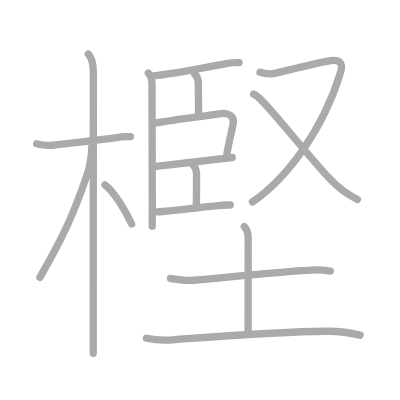
t = 0.00 s
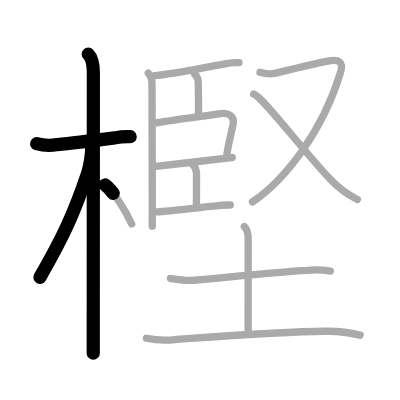
t = 3.25 s
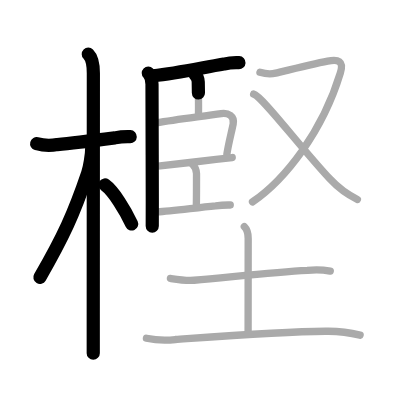
t = 6.50 s
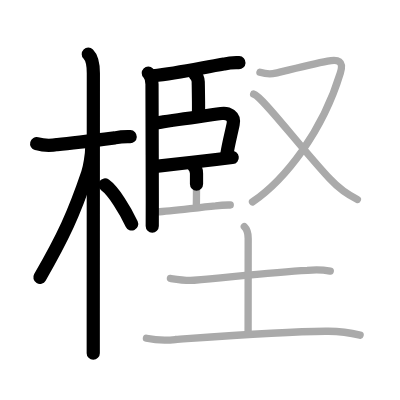
t = 9.50 s
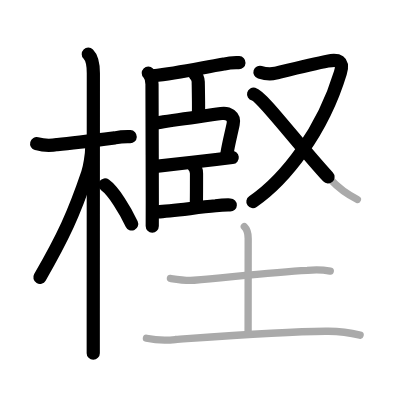
t = 12.75 s
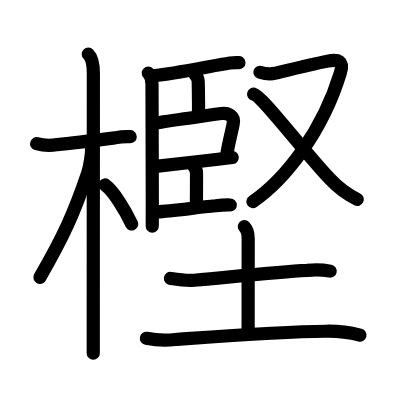
t = 16.00 s

The animated SVG that drew these frames (rendered in a browser with its animation timeline set to each time). Animation: 16 SMIL elements (animate=16); one cycle of 16.00 s.

<?xml version="1.0" standalone="no"?>
<!DOCTYPE svg PUBLIC "-//W3C//DTD SVG 1.1//EN"   "http://www.w3.org/Graphics/SVG/1.1/DTD/svg11.dtd">
<svg width="400px" height="400px"  version="1.1" xmlns="http://www.w3.org/2000/svg">
  <defs>
    <marker id="Triangle" viewBox="0 0 10 10" refX="0" refY="5" markerUnits="strokeWidth" markerWidth="3" style="stroke-opacity:0%;fill:#aaaaaa;" markerHeight="2" orient="auto">
      <path d="M 0 0 L 10 5 L 0 10 z" />
    </marker>
    
    <marker id="Arrow" viewBox="0 0 10 10" refX="5" refY="5" markerUnits="strokeWidth" markerWidth="1.8" style="stroke-opacity:0%;fill:#770000;" markerHeight="2" orient="auto">
      <path d="M 0 4 L 6 4 L 4 1 L 10 5 L 4 9 L 6 6 L 0 6 z" />
        <circle cx="5" cy="5" r="5" />
      </marker>
    
    <marker id="TriangleRed" viewBox="0 0 10 10" refX="0" refY="5" markerUnits="strokeWidth" markerWidth="3" style="stroke-opacity:0%;fill:#CC0000;" markerHeight="2" orient="auto">
      <path d="M 0 0 L 10 5 L 0 10 z" />
    </marker>
    
    <marker id="ArrowRed" viewBox="0 0 10 10" refX="5" refY="5" markerUnits="strokeWidth" markerWidth="1.8" style="stroke-opacity:0%;fill:#CC0000;" markerHeight="2" orient="auto">
      <path d="M 0 4 L 6 4 L 4 1 L 10 5 L 4 9 L 6 6 L 0 6 z" />
        <circle cx="5" cy="5" r="5" />
      </marker>
    
  </defs>
  
  <path style="fill:#ffffff; fill-opacity:100%; fill-rule:evenodd; stroke-width:0;" d="M 0 0 L 400px 0 L 400px 400px L 0 400px L 0 0" />

  <g transform="scale(3.6697247706422 3.6697247706422)">
<path style="fill:none; fill-opacity:0%; fill-rule:evenodd; stroke:#aaaaaa; stroke-opacity:100%; stroke-width: 1.5pt; stroke-linejoin:round; stroke-linecap:round;" d="M9.99 39.17c1.86 0.5 3.74 0.58 5.63 0.22c4.17-0.36 10.88-1.2 15.67-1.81c1.4-0.3 2.81-0.41 4.24-0.35"></path>
<path style="fill:none; fill-opacity:0%; fill-rule:evenodd; stroke:#aaaaaa; stroke-opacity:100%; stroke-width: 1.5pt; stroke-linejoin:round; stroke-linecap:round;" d="M24.06 14.75c1.03 1.03 1.38 3.25 1.38 5.21c0 2.42-0.02 44.67-0.03 65.54c0 5.29 0 9.21 0 10.75"></path>
<path style="fill:none; fill-opacity:0%; fill-rule:evenodd; stroke:#aaaaaa; stroke-opacity:100%; stroke-width: 1.5pt; stroke-linejoin:round; stroke-linecap:round;" d="M25.01 40.03c0 2.09-0.6 5.61-1.12 7.14c-3.79 11.17-6.6 17.25-13.02 28.42"></path>
<path style="fill:none; fill-opacity:0%; fill-rule:evenodd; stroke:#aaaaaa; stroke-opacity:100%; stroke-width: 1.5pt; stroke-linejoin:round; stroke-linecap:round;" d="M28.61 50.4c2.33 1.67 5.51 6.85 7.27 10.64"></path>
<path style="fill:none; fill-opacity:0%; fill-rule:evenodd; stroke:#aaaaaa; stroke-opacity:100%; stroke-width: 1.5pt; stroke-linejoin:round; stroke-linecap:round;" d="M40.41 19.92c0.77 0.77 1.01 1.95 1.01 3.01c0 2.79 0.07 21.65 0.08 32.07c0 3.38 0 5.87-0.01 6.64"></path>
<path style="fill:none; fill-opacity:0%; fill-rule:evenodd; stroke:#aaaaaa; stroke-opacity:100%; stroke-width: 1.5pt; stroke-linejoin:round; stroke-linecap:round;" d="M41.76 20.66c6.65-0.71 12.78-2.1 19.23-3.2c1.36-0.33 2.74-0.45 4.14-0.38"></path>
<path style="fill:none; fill-opacity:0%; fill-rule:evenodd; stroke:#aaaaaa; stroke-opacity:100%; stroke-width: 1.5pt; stroke-linejoin:round; stroke-linecap:round;" d="M53.01 20.11c0.69 0.69 1.01 1.26 1.01 2.15c0 0.52 0.12 5.44 0.07 8.66"></path>
<path style="fill:none; fill-opacity:0%; fill-rule:evenodd; stroke:#aaaaaa; stroke-opacity:100%; stroke-width: 1.5pt; stroke-linejoin:round; stroke-linecap:round;" d="M42.54 33.5c5.89-1.01 13.09-1.83 17.74-2.55c1.88-0.29 3.69 0.67 3.26 2.84c-0.49 2.43-1.33 5.57-1.72 8.24"></path>
<path style="fill:none; fill-opacity:0%; fill-rule:evenodd; stroke:#aaaaaa; stroke-opacity:100%; stroke-width: 1.5pt; stroke-linejoin:round; stroke-linecap:round;" d="M42.44 45.32c3.27-0.32 11.23-1.25 16.43-1.87c2.06-0.24 3.68-0.44 4.41-0.52"></path>
<path style="fill:none; fill-opacity:0%; fill-rule:evenodd; stroke:#aaaaaa; stroke-opacity:100%; stroke-width: 1.5pt; stroke-linejoin:round; stroke-linecap:round;" d="M52.54 44.9c0.66 0.66 1.01 1.6 1.01 2.4c0 0.52 0.01 5.23-0.04 8.45"></path>
<path style="fill:none; fill-opacity:0%; fill-rule:evenodd; stroke:#aaaaaa; stroke-opacity:100%; stroke-width: 1.5pt; stroke-linejoin:round; stroke-linecap:round;" d="M42.9 57.73c3.68-0.21 10.07-1.08 15.85-1.65c1.33-0.17 2.66-0.25 4-0.22"></path>
<path style="fill:none; fill-opacity:0%; fill-rule:evenodd; stroke:#aaaaaa; stroke-opacity:100%; stroke-width: 1.5pt; stroke-linejoin:round; stroke-linecap:round;" d="M70.84 19.69c0.81 0.25 2.66 0.63 4.27 0.25c1.26-0.3 10.01-2.48 14.17-3.28c2.85-0.54 4.49-0.15 3.47 3.21c-4.86 16-15.02 29.05-23.94 35.14"></path>
<path style="fill:none; fill-opacity:0%; fill-rule:evenodd; stroke:#aaaaaa; stroke-opacity:100%; stroke-width: 1.5pt; stroke-linejoin:round; stroke-linecap:round;" d="M69.11 25.64c2.31 0.59 12.39 14.11 20.83 23.17c2.15 2.31 4.62 4.18 7.45 5.55"></path>
<path style="fill:none; fill-opacity:0%; fill-rule:evenodd; stroke:#aaaaaa; stroke-opacity:100%; stroke-width: 1.5pt; stroke-linejoin:round; stroke-linecap:round;" d="M46.44 75.87c2.13 0.33 4.29 0.68 6.44 0.49c10-0.86 21.51-2.18 30.88-2.68c2.09-0.27 4.17-0.2 6.24 0.21"></path>
<path style="fill:none; fill-opacity:0%; fill-rule:evenodd; stroke:#aaaaaa; stroke-opacity:100%; stroke-width: 1.5pt; stroke-linejoin:round; stroke-linecap:round;" d="M66.58 61.74c0.66 0.66 1.05 2.01 1.05 3.22c0 5.29-0.02 19.79-0.02 26.09"></path>
<path style="fill:none; fill-opacity:0%; fill-rule:evenodd; stroke:#aaaaaa; stroke-opacity:100%; stroke-width: 1.5pt; stroke-linejoin:round; stroke-linecap:round;" d="M39.9 92.18c2.61 0.54 5.23 0.65 7.87 0.34c12.07-0.86 29.2-2.16 40.86-2.25c3.22-0.08 6.38 0.28 9.5 1.06"></path>

<path style="fill:none; fill-opacity:0%; fill-rule:evenodd; stroke:#000000; stroke-opacity:100%; stroke-width: 2.7pt; stroke-linejoin:round; stroke-linecap:round;" d="M9.99 39.17c1.86 0.5 3.74 0.58 5.63 0.22c4.17-0.36 10.88-1.2 15.67-1.81c1.4-0.3 2.81-0.41 4.24-0.35" pathLength="100" stroke-dashoffset="100" stroke-dasharray="100 105"><animate id="dashAnim1" attributeName="stroke-dashoffset" from="100" to="0" dur="1s" calcMode="linear" fill="freeze"/></path>
<path style="fill:none; fill-opacity:0%; fill-rule:evenodd; stroke:#000000; stroke-opacity:100%; stroke-width: 2.7pt; stroke-linejoin:round; stroke-linecap:round;" d="M24.06 14.75c1.03 1.03 1.38 3.25 1.38 5.21c0 2.42-0.02 44.67-0.03 65.54c0 5.29 0 9.21 0 10.75" pathLength="100" stroke-dashoffset="100" stroke-dasharray="100 105"><animate id="dashAnim2" attributeName="stroke-dashoffset" from="100" to="0" dur="1s" calcMode="linear" begin="dashAnim1.end" fill="freeze"/></path>
<path style="fill:none; fill-opacity:0%; fill-rule:evenodd; stroke:#000000; stroke-opacity:100%; stroke-width: 2.7pt; stroke-linejoin:round; stroke-linecap:round;" d="M25.01 40.03c0 2.09-0.6 5.61-1.12 7.14c-3.79 11.17-6.6 17.25-13.02 28.42" pathLength="100" stroke-dashoffset="100" stroke-dasharray="100 105"><animate id="dashAnim3" attributeName="stroke-dashoffset" from="100" to="0" dur="1s" calcMode="linear" begin="dashAnim2.end" fill="freeze"/></path>
<path style="fill:none; fill-opacity:0%; fill-rule:evenodd; stroke:#000000; stroke-opacity:100%; stroke-width: 2.7pt; stroke-linejoin:round; stroke-linecap:round;" d="M28.61 50.4c2.33 1.67 5.51 6.85 7.27 10.64" pathLength="100" stroke-dashoffset="100" stroke-dasharray="100 105"><animate id="dashAnim4" attributeName="stroke-dashoffset" from="100" to="0" dur="1s" calcMode="linear" begin="dashAnim3.end" fill="freeze"/></path>
<path style="fill:none; fill-opacity:0%; fill-rule:evenodd; stroke:#000000; stroke-opacity:100%; stroke-width: 2.7pt; stroke-linejoin:round; stroke-linecap:round;" d="M40.41 19.92c0.77 0.77 1.01 1.95 1.01 3.01c0 2.79 0.07 21.65 0.08 32.07c0 3.38 0 5.87-0.01 6.64" pathLength="100" stroke-dashoffset="100" stroke-dasharray="100 105"><animate id="dashAnim5" attributeName="stroke-dashoffset" from="100" to="0" dur="1s" calcMode="linear" begin="dashAnim4.end" fill="freeze"/></path>
<path style="fill:none; fill-opacity:0%; fill-rule:evenodd; stroke:#000000; stroke-opacity:100%; stroke-width: 2.7pt; stroke-linejoin:round; stroke-linecap:round;" d="M41.76 20.66c6.65-0.71 12.78-2.1 19.23-3.2c1.36-0.33 2.74-0.45 4.14-0.38" pathLength="100" stroke-dashoffset="100" stroke-dasharray="100 105"><animate id="dashAnim6" attributeName="stroke-dashoffset" from="100" to="0" dur="1s" calcMode="linear" begin="dashAnim5.end" fill="freeze"/></path>
<path style="fill:none; fill-opacity:0%; fill-rule:evenodd; stroke:#000000; stroke-opacity:100%; stroke-width: 2.7pt; stroke-linejoin:round; stroke-linecap:round;" d="M53.01 20.11c0.69 0.69 1.01 1.26 1.01 2.15c0 0.52 0.12 5.44 0.07 8.66" pathLength="100" stroke-dashoffset="100" stroke-dasharray="100 105"><animate id="dashAnim7" attributeName="stroke-dashoffset" from="100" to="0" dur="1s" calcMode="linear" begin="dashAnim6.end" fill="freeze"/></path>
<path style="fill:none; fill-opacity:0%; fill-rule:evenodd; stroke:#000000; stroke-opacity:100%; stroke-width: 2.7pt; stroke-linejoin:round; stroke-linecap:round;" d="M42.54 33.5c5.89-1.01 13.09-1.83 17.74-2.55c1.88-0.29 3.69 0.67 3.26 2.84c-0.49 2.43-1.33 5.57-1.72 8.24" pathLength="100" stroke-dashoffset="100" stroke-dasharray="100 105"><animate id="dashAnim8" attributeName="stroke-dashoffset" from="100" to="0" dur="1s" calcMode="linear" begin="dashAnim7.end" fill="freeze"/></path>
<path style="fill:none; fill-opacity:0%; fill-rule:evenodd; stroke:#000000; stroke-opacity:100%; stroke-width: 2.7pt; stroke-linejoin:round; stroke-linecap:round;" d="M42.44 45.32c3.27-0.32 11.23-1.25 16.43-1.87c2.06-0.24 3.68-0.44 4.41-0.52" pathLength="100" stroke-dashoffset="100" stroke-dasharray="100 105"><animate id="dashAnim9" attributeName="stroke-dashoffset" from="100" to="0" dur="1s" calcMode="linear" begin="dashAnim8.end" fill="freeze"/></path>
<path style="fill:none; fill-opacity:0%; fill-rule:evenodd; stroke:#000000; stroke-opacity:100%; stroke-width: 2.7pt; stroke-linejoin:round; stroke-linecap:round;" d="M52.54 44.9c0.66 0.66 1.01 1.6 1.01 2.4c0 0.52 0.01 5.23-0.04 8.45" pathLength="100" stroke-dashoffset="100" stroke-dasharray="100 105"><animate id="dashAnim10" attributeName="stroke-dashoffset" from="100" to="0" dur="1s" calcMode="linear" begin="dashAnim9.end" fill="freeze"/></path>
<path style="fill:none; fill-opacity:0%; fill-rule:evenodd; stroke:#000000; stroke-opacity:100%; stroke-width: 2.7pt; stroke-linejoin:round; stroke-linecap:round;" d="M42.9 57.73c3.68-0.21 10.07-1.08 15.85-1.65c1.33-0.17 2.66-0.25 4-0.22" pathLength="100" stroke-dashoffset="100" stroke-dasharray="100 105"><animate id="dashAnim11" attributeName="stroke-dashoffset" from="100" to="0" dur="1s" calcMode="linear" begin="dashAnim10.end" fill="freeze"/></path>
<path style="fill:none; fill-opacity:0%; fill-rule:evenodd; stroke:#000000; stroke-opacity:100%; stroke-width: 2.7pt; stroke-linejoin:round; stroke-linecap:round;" d="M70.84 19.69c0.81 0.25 2.66 0.63 4.27 0.25c1.26-0.3 10.01-2.48 14.17-3.28c2.85-0.54 4.49-0.15 3.47 3.21c-4.86 16-15.02 29.05-23.94 35.14" pathLength="100" stroke-dashoffset="100" stroke-dasharray="100 105"><animate id="dashAnim12" attributeName="stroke-dashoffset" from="100" to="0" dur="1s" calcMode="linear" begin="dashAnim11.end" fill="freeze"/></path>
<path style="fill:none; fill-opacity:0%; fill-rule:evenodd; stroke:#000000; stroke-opacity:100%; stroke-width: 2.7pt; stroke-linejoin:round; stroke-linecap:round;" d="M69.11 25.64c2.31 0.59 12.39 14.11 20.83 23.17c2.15 2.31 4.62 4.18 7.45 5.55" pathLength="100" stroke-dashoffset="100" stroke-dasharray="100 105"><animate id="dashAnim13" attributeName="stroke-dashoffset" from="100" to="0" dur="1s" calcMode="linear" begin="dashAnim12.end" fill="freeze"/></path>
<path style="fill:none; fill-opacity:0%; fill-rule:evenodd; stroke:#000000; stroke-opacity:100%; stroke-width: 2.7pt; stroke-linejoin:round; stroke-linecap:round;" d="M46.44 75.87c2.13 0.33 4.29 0.68 6.44 0.49c10-0.86 21.51-2.18 30.88-2.68c2.09-0.27 4.17-0.2 6.24 0.21" pathLength="100" stroke-dashoffset="100" stroke-dasharray="100 105"><animate id="dashAnim14" attributeName="stroke-dashoffset" from="100" to="0" dur="1s" calcMode="linear" begin="dashAnim13.end" fill="freeze"/></path>
<path style="fill:none; fill-opacity:0%; fill-rule:evenodd; stroke:#000000; stroke-opacity:100%; stroke-width: 2.7pt; stroke-linejoin:round; stroke-linecap:round;" d="M66.58 61.74c0.66 0.66 1.05 2.01 1.05 3.22c0 5.29-0.02 19.79-0.02 26.09" pathLength="100" stroke-dashoffset="100" stroke-dasharray="100 105"><animate id="dashAnim15" attributeName="stroke-dashoffset" from="100" to="0" dur="1s" calcMode="linear" begin="dashAnim14.end" fill="freeze"/></path>
<path style="fill:none; fill-opacity:0%; fill-rule:evenodd; stroke:#000000; stroke-opacity:100%; stroke-width: 2.7pt; stroke-linejoin:round; stroke-linecap:round;" d="M39.9 92.18c2.61 0.54 5.23 0.65 7.87 0.34c12.07-0.86 29.2-2.16 40.86-2.25c3.22-0.08 6.38 0.28 9.5 1.06" pathLength="100" stroke-dashoffset="100" stroke-dasharray="100 105"><animate id="dashAnim16" attributeName="stroke-dashoffset" from="100" to="0" dur="1s" calcMode="linear" begin="dashAnim15.end" fill="freeze"/></path>

</g>

</svg>  
          
